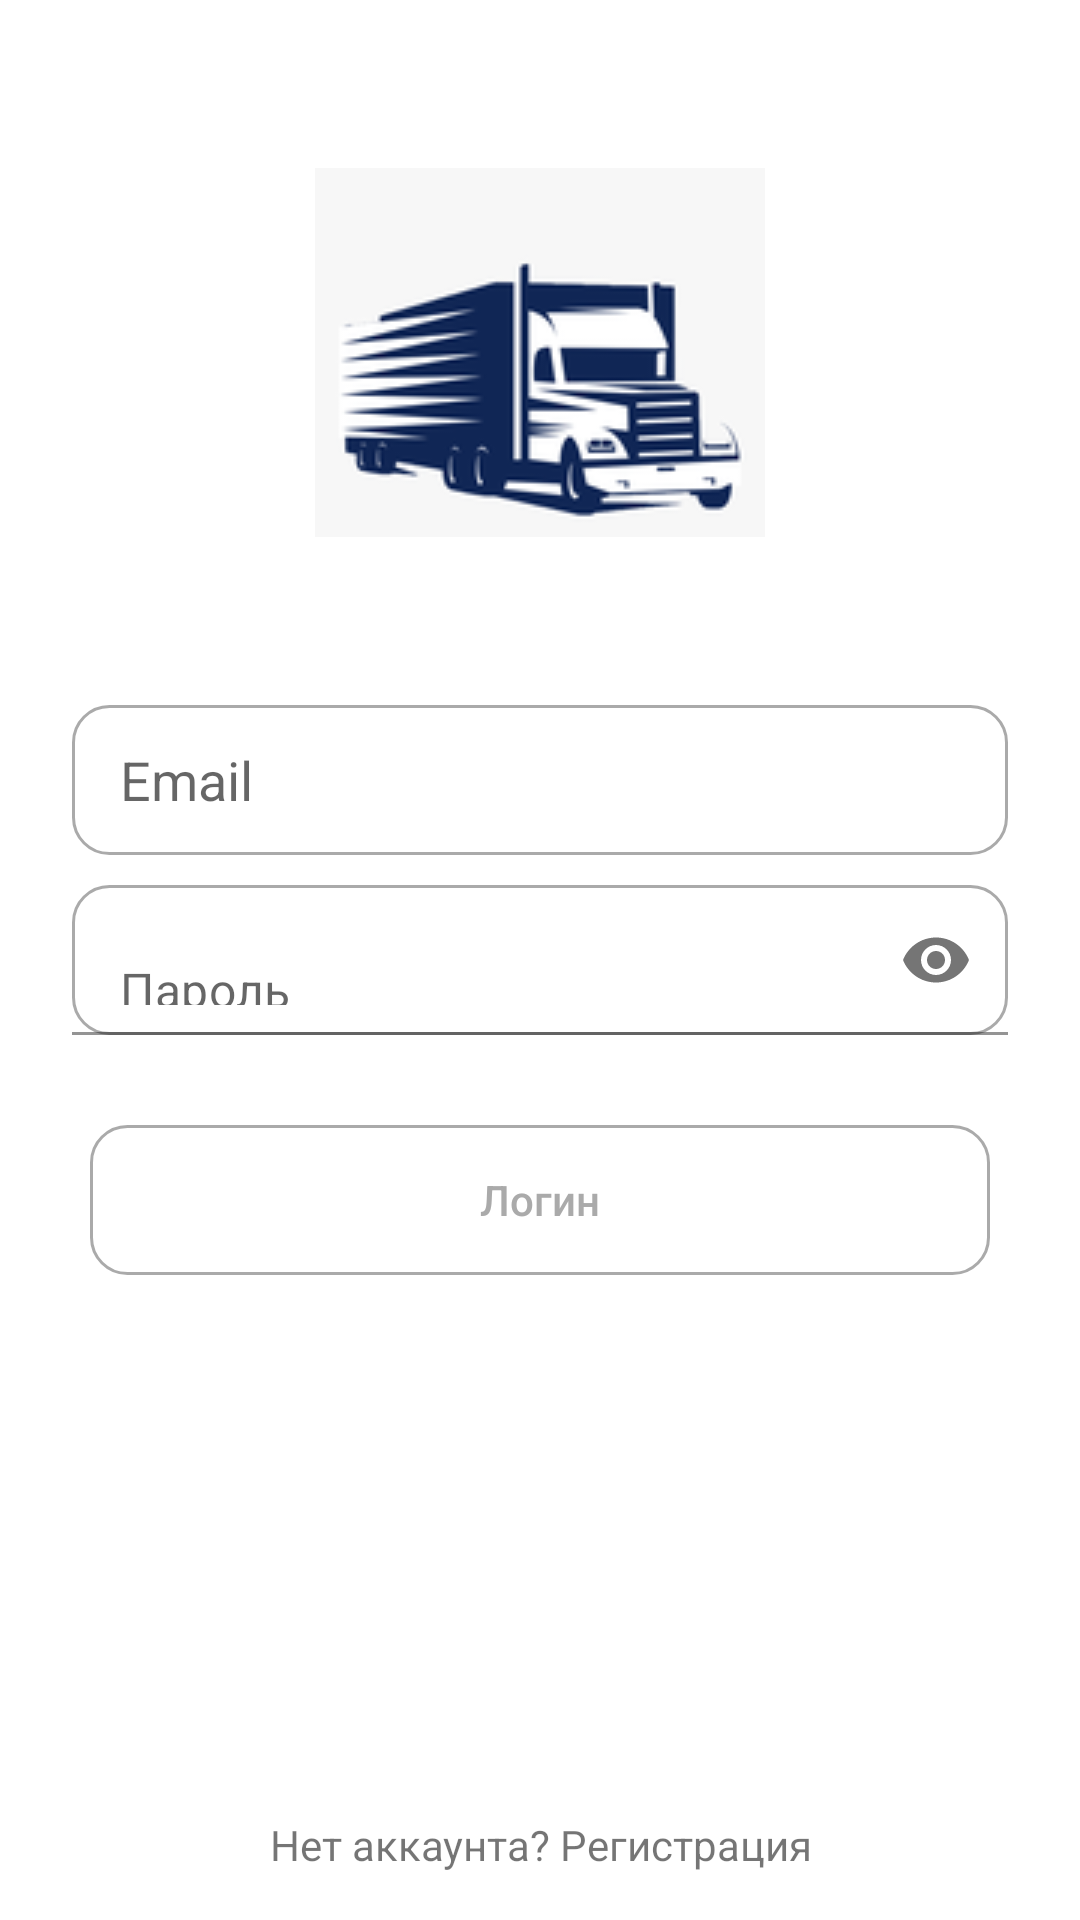

This screen was rendered from an Android layout file. Write that file and the resources it references.
<!-- AndroidManifest.xml: application theme Theme.Logistics -->
<!-- res/layout/login_page.xml -->
<?xml version="1.0" encoding="utf-8"?>
<androidx.constraintlayout.widget.ConstraintLayout xmlns:android="http://schemas.android.com/apk/res/android"
    xmlns:app="http://schemas.android.com/apk/res-auto"
    android:layout_width="match_parent"
    android:layout_height="match_parent">

    <ImageView
        android:id="@+id/app_logo"
        android:layout_width="wrap_content"
        android:layout_height="wrap_content"
        android:src="@drawable/logistic"
        app:layout_constraintBottom_toTopOf="@id/input_email"
        app:layout_constraintEnd_toEndOf="parent"
        app:layout_constraintStart_toStartOf="parent"
        app:layout_constraintTop_toTopOf="parent" />

    <EditText
        android:id="@+id/input_email"
        android:layout_width="match_parent"
        android:layout_height="50dp"
        android:layout_marginHorizontal="24dp"
        android:layout_marginBottom="10dp"
        android:background="@drawable/bg_input_edit_text"
        android:hint="Email"
        android:inputType="textEmailAddress"
        android:paddingStart="16dp"
        android:paddingEnd="16dp"
        app:layout_constraintBottom_toTopOf="@id/password_input_layout" />

    <com.google.android.material.textfield.TextInputLayout
        android:id="@+id/password_input_layout"
        android:layout_width="match_parent"
        android:layout_height="50dp"
        android:layout_marginHorizontal="24dp"
        app:hintEnabled="false"
        app:layout_constraintBottom_toBottomOf="parent"
        app:layout_constraintTop_toTopOf="parent"
        app:passwordToggleEnabled="true">

        <com.google.android.material.textfield.TextInputEditText
            android:id="@+id/password_input_edit_text"
            android:layout_width="match_parent"
            android:layout_height="match_parent"
            android:background="@drawable/bg_input_edit_text"
            android:hint="Пароль"
            android:inputType="textPassword"
            android:paddingHorizontal="16dp" />
    </com.google.android.material.textfield.TextInputLayout>

    <androidx.appcompat.widget.AppCompatButton
        android:id="@+id/login_button"
        android:layout_width="match_parent"
        android:layout_height="50dp"
        android:layout_marginStart="30dp"
        android:layout_marginTop="30dp"
        android:layout_marginEnd="30dp"
        android:background="@drawable/bg_button"
        android:enabled="false"
        android:text="Логин"
        android:textAllCaps="false"
        android:textColor="@color/button_text"
        app:layout_constraintTop_toBottomOf="@id/password_input_layout" />

    <TextView
        android:id="@+id/registration_text"
        android:layout_width="match_parent"
        android:layout_height="50dp"
        android:gravity="center"
        android:text="Нет аккаунта? Регистрация"
        app:layout_constraintBottom_toBottomOf="parent" />

    <FrameLayout
        android:id="@+id/progress_layout"
        android:layout_width="match_parent"
        android:layout_height="match_parent"
        android:visibility="gone">

        <ProgressBar
            android:layout_width="50dp"
            android:layout_height="50dp"
            android:layout_gravity="center" />

    </FrameLayout>

</androidx.constraintlayout.widget.ConstraintLayout>
<!-- resources referenced by this layout -->
<resources>
  <!-- drawable bg_button (drawable) -->
  <?xml version="1.0" encoding="utf-8"?>
  <selector xmlns:android="http://schemas.android.com/apk/res/android">
      <item android:state_enabled="true">
          <shape>
              <solid android:color="#102655"/>
              <corners android:radius="12dp" />
          </shape>
      </item>
  
      <item android:state_enabled="false">
          <shape>
              <solid android:color="@color/white"/>
              <corners android:radius="12dp" />
              <stroke android:color="@android:color/darker_gray" android:width="1dp"/>
          </shape>
      </item>
  </selector>
  <!-- drawable bg_input_edit_text (drawable) -->
  <?xml version="1.0" encoding="utf-8"?>
  <shape xmlns:android="http://schemas.android.com/apk/res/android">
      <corners android:radius="12dp" />
      <solid android:color="@color/white" />
      <stroke android:width="1dp" android:color="@android:color/darker_gray" />
  </shape>
  <!-- drawable logistic: png bitmap (drawable, 15089 bytes) -->
  <style name="Theme.Logistics" parent="Theme.MaterialComponents.Light.DarkActionBar">
          
          <item name="colorPrimary">#182475</item>
          <item name="colorPrimaryVariant">#102655</item>
          <item name="colorOnPrimary">@color/white</item>
          
          <item name="colorSecondary">@color/teal_200</item>
          <item name="colorSecondaryVariant">@color/teal_700</item>
          <item name="colorOnSecondary">@color/white</item>
          
          <item name="android:statusBarColor" tools:targetApi="l">?attr/colorPrimaryVariant</item>
          
      </style>
  <color name="white">#FFFFFFFF</color>
  <color name="teal_200">#FF03DAC5</color>
  <color name="teal_700">#FF018786</color>
</resources>
